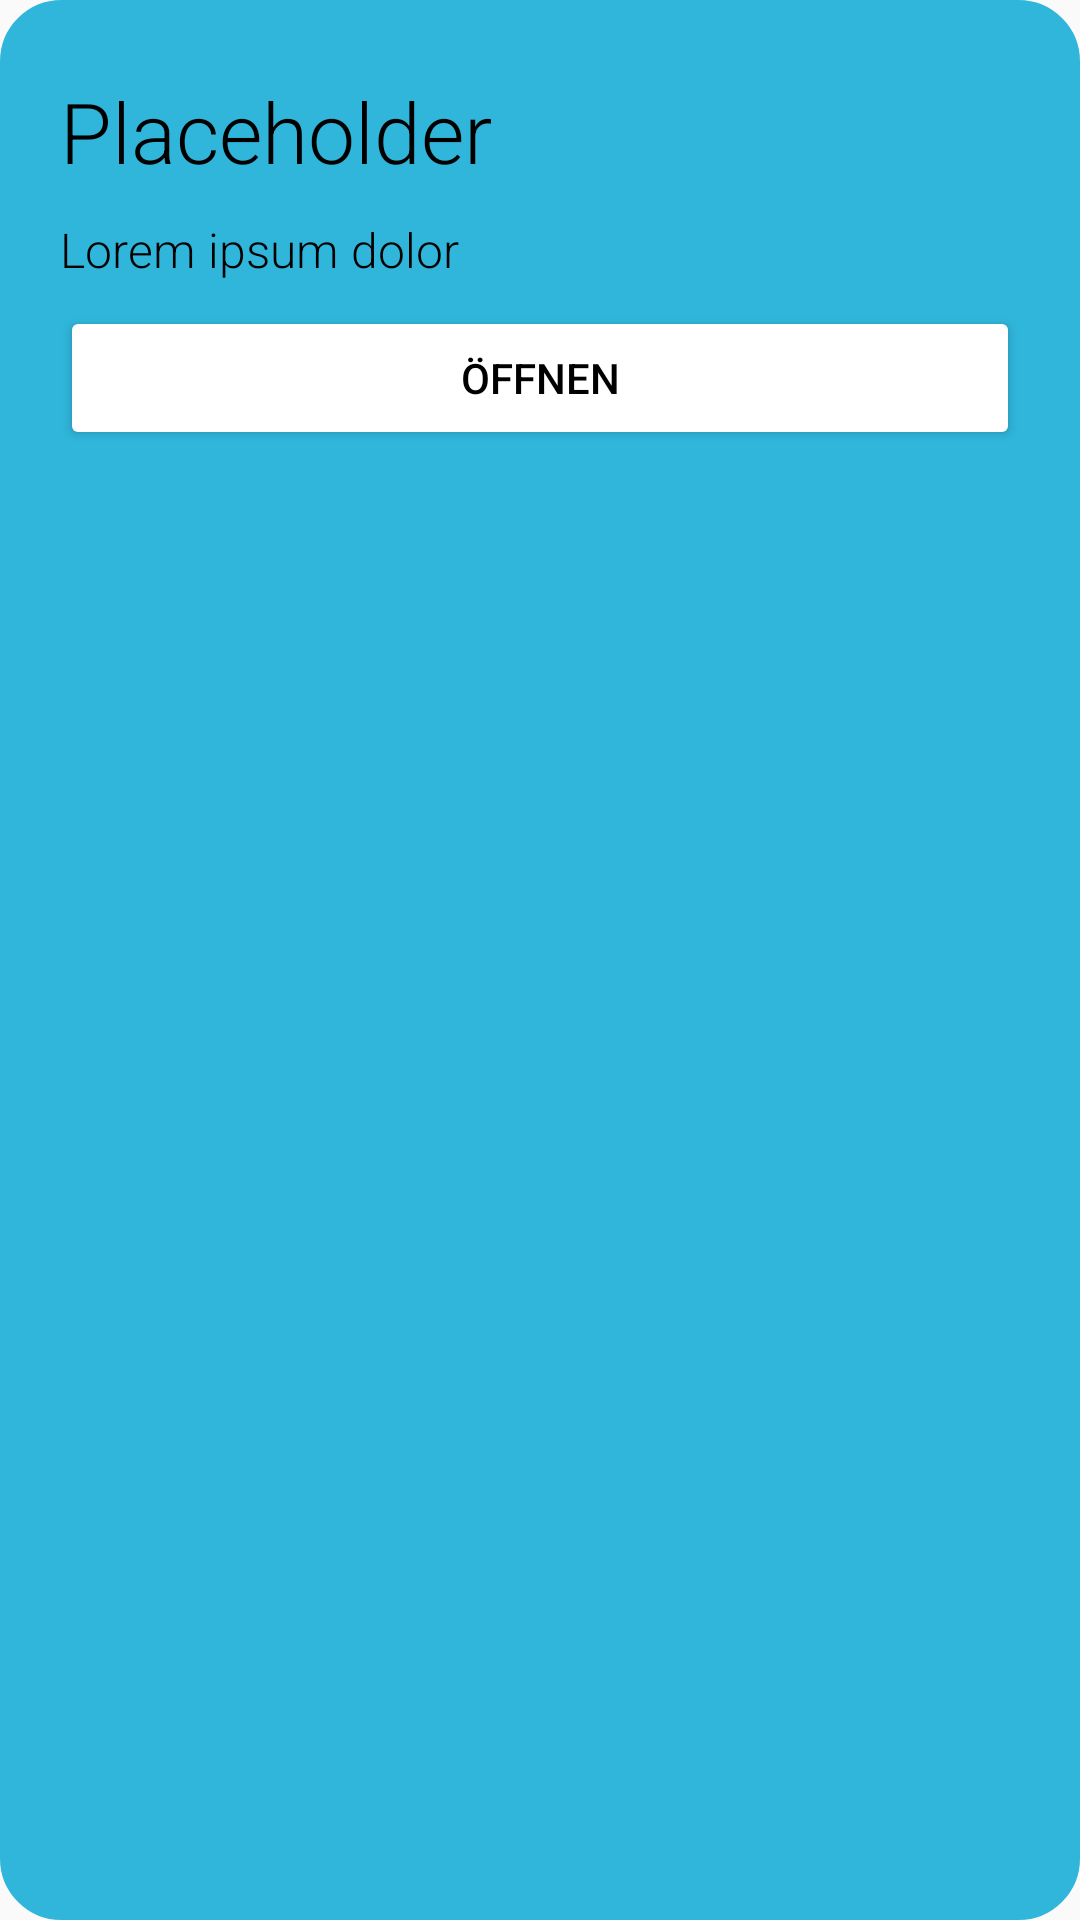

Android layout source for this screen:
<!-- AndroidManifest.xml: application theme Theme.DingensKirchen -->
<!-- res/layout/village_single_action.xml -->
<?xml version="1.0" encoding="utf-8"?>
<androidx.constraintlayout.widget.ConstraintLayout xmlns:android="http://schemas.android.com/apk/res/android"
    xmlns:tools="http://schemas.android.com/tools"
    android:layout_width="match_parent"
    android:layout_height="wrap_content"
    xmlns:app="http://schemas.android.com/apk/res-auto"
    android:background="@drawable/widget_rounded_corners"
    android:backgroundTint="@color/secondaryHighlight">

    <ImageView
        android:id="@+id/village_single_action_image_view"
        android:layout_width="120dp"
        android:layout_height="120dp"
        android:layout_marginEnd="20dp"
        app:layout_constraintEnd_toEndOf="parent"
        app:layout_constraintTop_toTopOf="parent"/>

    <TableRow
        android:id="@+id/council_action_row"
        android:layout_width="match_parent"
        android:layout_height="0dp"
        android:layout_marginTop="10dp"
        android:layout_marginStart="10dp"
        android:layout_marginEnd="10dp"
        app:layout_constraintTop_toTopOf="parent"
        app:layout_constraintStart_toStartOf="parent"
        app:layout_constraintEnd_toEndOf="parent">
        <androidx.constraintlayout.widget.ConstraintLayout
            android:layout_width="match_parent"
            android:layout_height="wrap_content">
            <TextView
                android:id="@+id/village_single_action_title"
                android:layout_width="match_parent"
                android:layout_height="wrap_content"
                app:layout_constraintTop_toTopOf="parent"
                android:paddingTop="15dp"
                android:layout_marginStart="10dp"
                android:layout_marginEnd="10dp"
                android:text="Placeholder"
                android:textSize="28sp"
                android:fontFamily="sans-serif-light"
                android:textColor="@color/black"/>

            <TextView
                android:id="@+id/village_single_action_desc"
                android:layout_width="match_parent"
                android:layout_height="wrap_content"
                app:layout_constraintTop_toBottomOf="@id/village_single_action_title"
                android:layout_margin="10dp"
                android:text="Lorem ipsum dolor"
                android:textSize="16sp"
                android:fontFamily="sans-serif-light"
                android:textColor="@color/black"/>

            <Button
                android:id="@+id/village_single_action_button"
                android:layout_width="match_parent"
                android:layout_height="wrap_content"
                android:layout_marginTop="8dp"
                android:layout_marginStart="10dp"
                android:layout_marginEnd="10dp"
                android:layout_marginBottom="15dp"
                android:backgroundTint="@color/white"
                android:text="Öffnen"
                android:textColor="@color/black"
                app:layout_constraintTop_toBottomOf="@id/village_single_action_desc"/>

            <View
                android:layout_width="match_parent"
                android:layout_height="15dp"
                app:layout_constraintTop_toBottomOf="@id/village_single_action_button"/>
        </androidx.constraintlayout.widget.ConstraintLayout>
    </TableRow>

</androidx.constraintlayout.widget.ConstraintLayout>
<!-- resources referenced by this layout -->
<resources>
  <color name="black">#FF000000</color>
  <color name="secondaryHighlight">#30b6db</color>
  <color name="white">#FFFFFFFF</color>
      // Dingenskirchen primary Colors
  <!-- drawable widget_rounded_corners (drawable) -->
  <?xml version="1.0" encoding="utf-8"?>
  <shape
      xmlns:android="http://schemas.android.com/apk/res/android"
      android:shape="rectangle">
      <corners android:radius="20dp" />
      
      <stroke android:width="1dp" android:color="#000" />
  </shape>
  <style name="Theme.DingensKirchen" parent="Theme.AppCompat.Light">
          
          <item name="colorPrimary">@color/white</item>
          <item name="colorPrimaryVariant">@color/primaryBackground</item>
          <item name="colorOnPrimary">@color/black</item>
          
          <item name="colorSecondary">@color/white</item>
          <item name="colorSecondaryVariant">@color/primaryBackground</item>
          <item name="colorOnSecondary">@color/black</item>
          
          <item name="android:statusBarColor" tools:targetApi="l">?attr/colorPrimaryVariant</item>
          <item name="android:textColorPrimary">@color/black</item>
          <item name="titleTextColor">@color/black</item>
          <item name="colorControlNormal">?android:textColorPrimary</item>
          
      </style>
  <color name="primaryBackground">#D4D4D4</color>
</resources>
